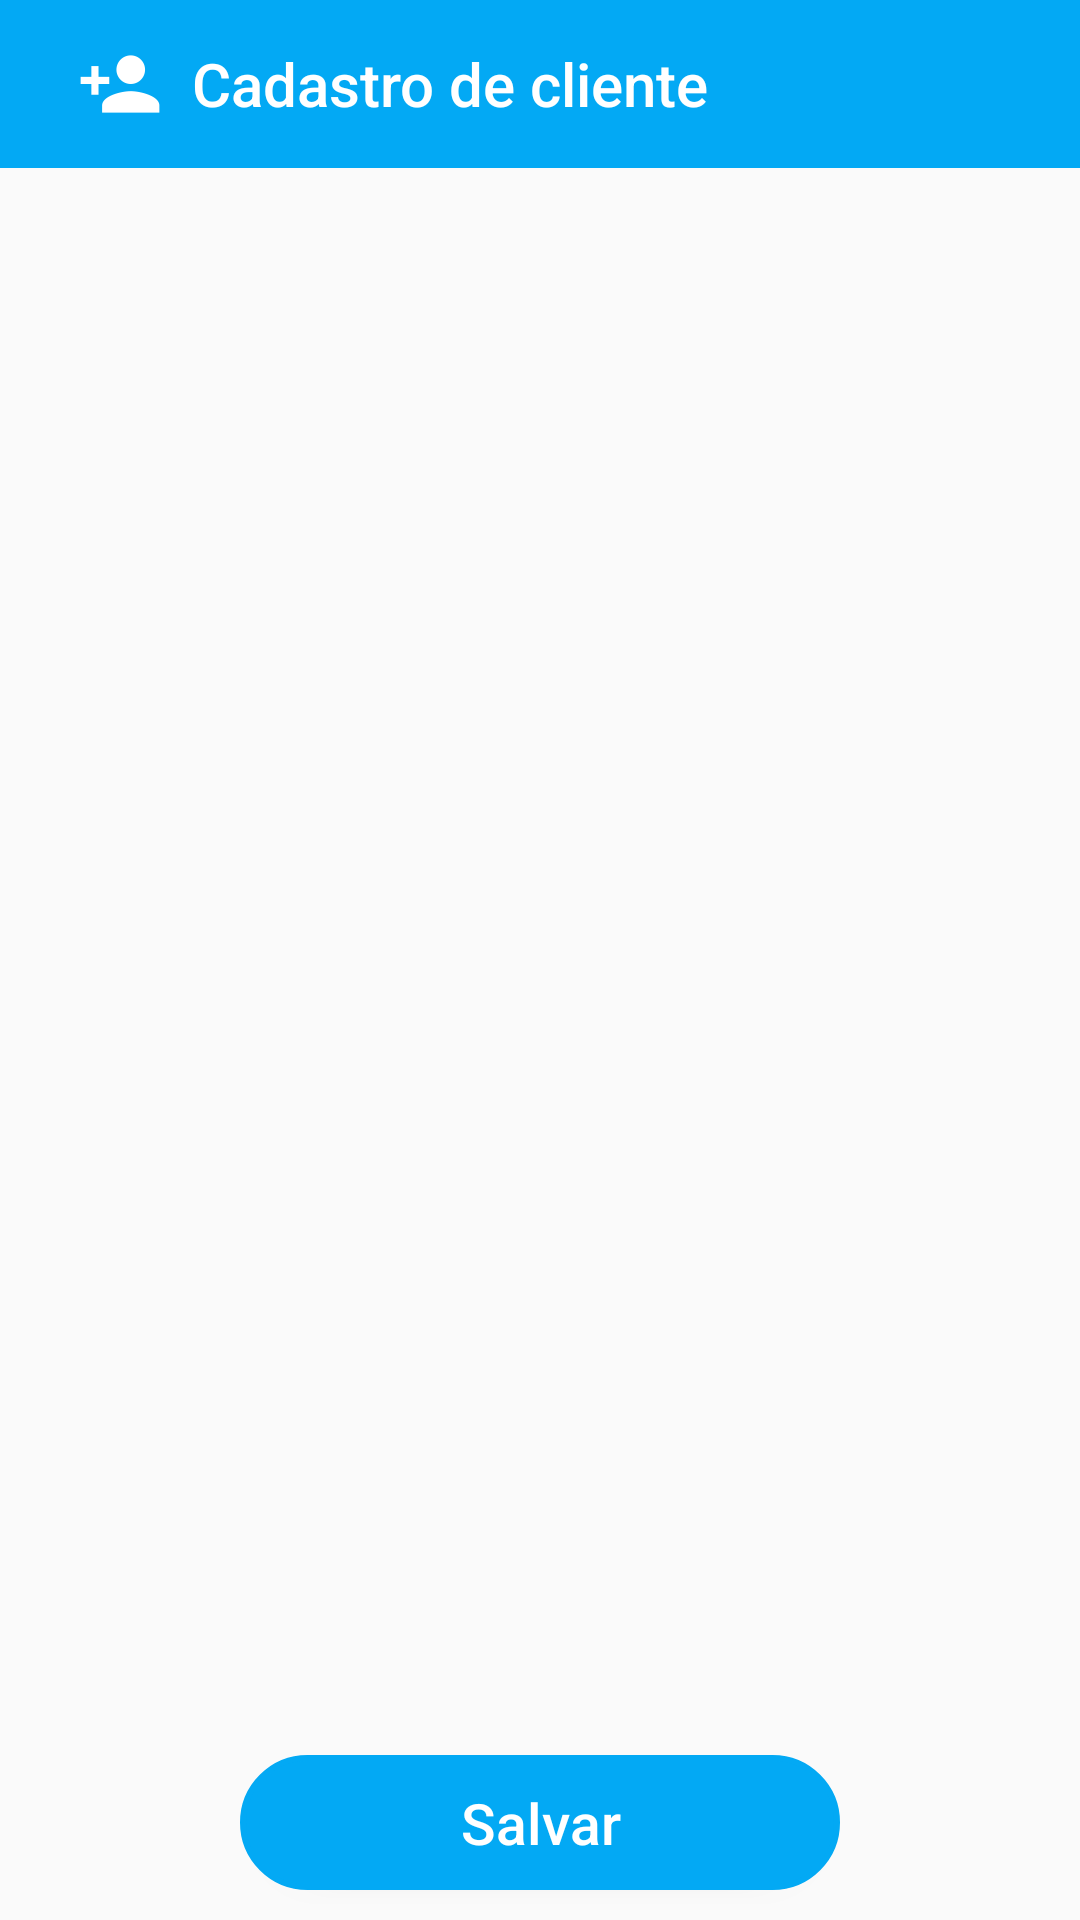

Reconstruct the res/layout file that produces this screen, plus the resources it refers to.
<!-- AndroidManifest.xml: activity theme AppTheme.NoActionBar -->
<!-- res/layout/activity_new_client.xml -->
<?xml version="1.0" encoding="utf-8"?>
<LinearLayout
    xmlns:android="http://schemas.android.com/apk/res/android"
    xmlns:app="http://schemas.android.com/apk/res-auto"
    xmlns:tools="http://schemas.android.com/tools"
    android:id="@+id/main_content"
    android:layout_width="match_parent"
    android:layout_height="match_parent"
    android:fitsSystemWindows="true"
    android:orientation="vertical"
    tools:context=".Views.Activitys.NewClientActivity">

    <LinearLayout
        android:layout_width="match_parent"
        android:layout_height="0dp"
        android:orientation="vertical"
        android:layout_weight="9">

        <com.google.android.material.appbar.AppBarLayout
            android:id="@+id/idAppBarLayout"
            android:layout_width="match_parent"
            android:layout_height="wrap_content"
            android:paddingTop="@dimen/appbar_padding_top"
            android:theme="@style/AppTheme.AppBarOverlay"
            android:background="@color/colorPrimary">

            <androidx.appcompat.widget.Toolbar
                android:id="@+id/idToolbar"
                android:layout_width="match_parent"
                android:layout_height="match_parent"
                android:layout_weight="1"
                android:background="?attr/colorPrimary"
                app:layout_scrollFlags="scroll|enterAlways"
                app:logo="@mipmap/ic_client_add"
                app:popupTheme="@style/AppTheme.PopupOverlay"
                app:title="@string/str_client_title"/>
        </com.google.android.material.appbar.AppBarLayout>

        <com.google.android.material.tabs.TabLayout
            android:id="@+id/idTabLayout"
            android:layout_width="match_parent"
            android:layout_height="wrap_content"/>

        <androidx.viewpager.widget.ViewPager
            android:id="@+id/idViewPager"
            android:layout_width="match_parent"
            android:layout_height="match_parent"
            app:layout_behavior="@string/appbar_scrolling_view_behavior" />

    </LinearLayout>

    <LinearLayout
        android:layout_width="match_parent"
        android:layout_height="0dp"
        android:layout_gravity="center"
        android:gravity="bottom"
        android:orientation="vertical"
        android:layout_weight="1">

        <Button
            android:id="@+id/idBtnSave"
            android:layout_width="200dp"
            android:layout_height="45dp"
            android:layout_gravity="center"
            android:layout_marginLeft="30dp"
            android:layout_marginTop="10dp"
            android:layout_marginRight="30dp"
            android:layout_marginBottom="10dp"
            android:background="@drawable/btn_rounded_blue"
            android:elevation="@dimen/fab_margin"
            android:gravity="center"
            android:text="@string/str_save"
            android:textAllCaps="false"
            android:textColor="@color/colorWhite"
            android:textSize="19dp" />
    </LinearLayout>
</LinearLayout>
<!-- resources referenced by this layout -->
<resources>
  <color name="colorPrimary">#03A9F4</color>
  <color name="colorWhite">#FFFFFF</color>
  <!-- drawable btn_rounded_blue (drawable) -->
  <?xml version="1.0" encoding="utf-8"?>
  <shape xmlns:android="http://schemas.android.com/apk/res/android" >
      
      <solid
          android:color="@color/colorPrimary"/>
  
      <stroke
          android:width="2dp"
          android:color="@color/colorPrimary" />
  
      <corners
          android:radius="60dp" />
  </shape>
  <!-- mipmap ic_client_add: png bitmap (mipmap-hdpi, 536 bytes) -->
  <string name="str_client_title">Cadastro de cliente</string>
  <string name="str_save">Salvar</string>
  <style name="AppTheme.AppBarOverlay" parent="ThemeOverlay.AppCompat.Dark.ActionBar" />
  <style name="AppTheme.PopupOverlay" parent="ThemeOverlay.AppCompat.Light" />
  <style name="AppTheme.NoActionBar">
          <item name="windowActionBar">false</item>
          <item name="windowNoTitle">true</item>
      </style>
</resources>
